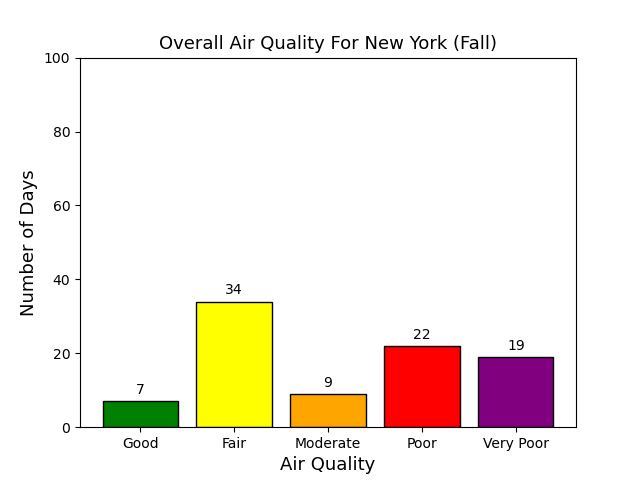

The data file committed next to this chart (first rows):
, AQI
1, 7
2, 34
3, 9
4, 22
5, 19
